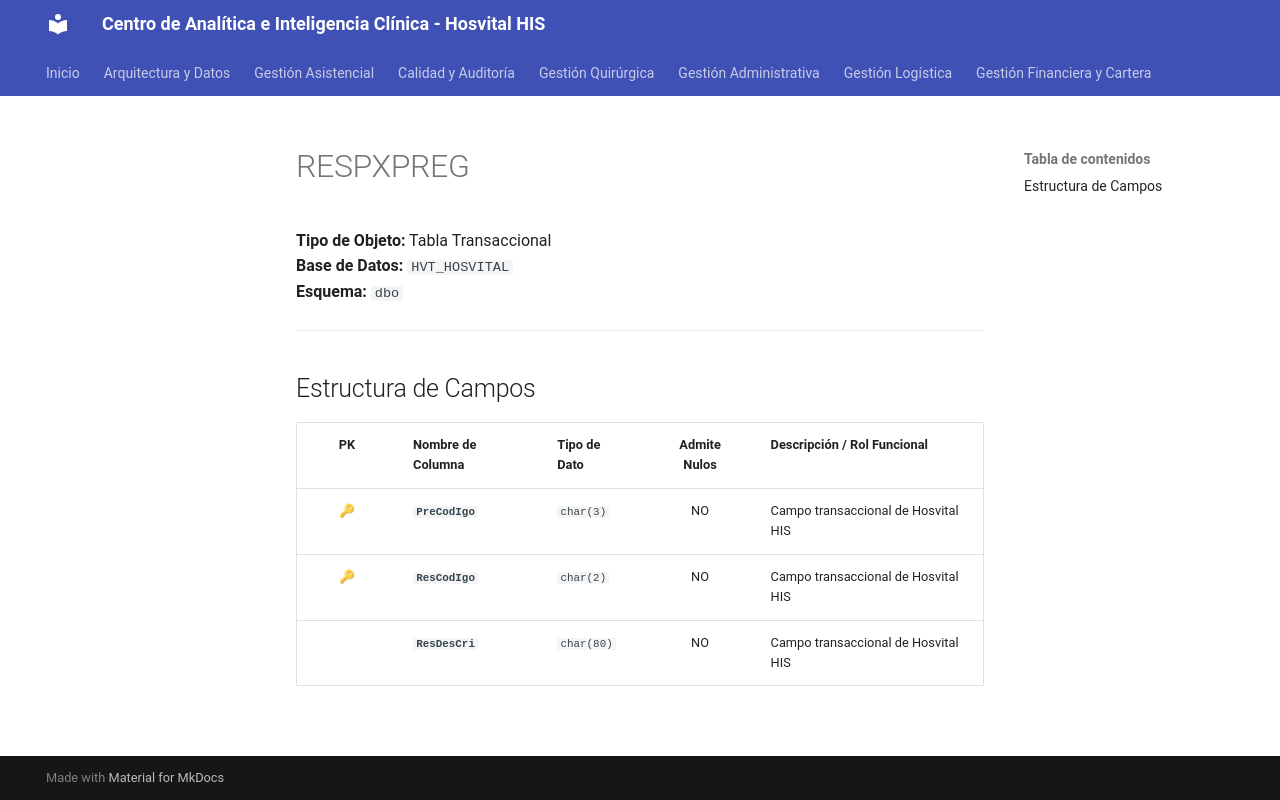

repository: SoporteSaludtech/superset-docs · page: diccionario-general/RESPXPREG/index.html · generator: mkdocs

# RESPXPREG

**Tipo de Objeto:** Tabla Transaccional  
**Base de Datos:** `HVT_HOSVITAL`  
**Esquema:** `dbo`

---

## Estructura de Campos

| PK | Nombre de Columna | Tipo de Dato | Admite Nulos | Descripción / Rol Funcional |
| :-: | :--- | :--- | :-: | :--- |
| 🔑 | **`PreCodIgo`** | `char(3)` | NO | Campo transaccional de Hosvital HIS |
| 🔑 | **`ResCodIgo`** | `char(2)` | NO | Campo transaccional de Hosvital HIS |
|  | **`ResDesCri`** | `char(80)` | NO | Campo transaccional de Hosvital HIS |
